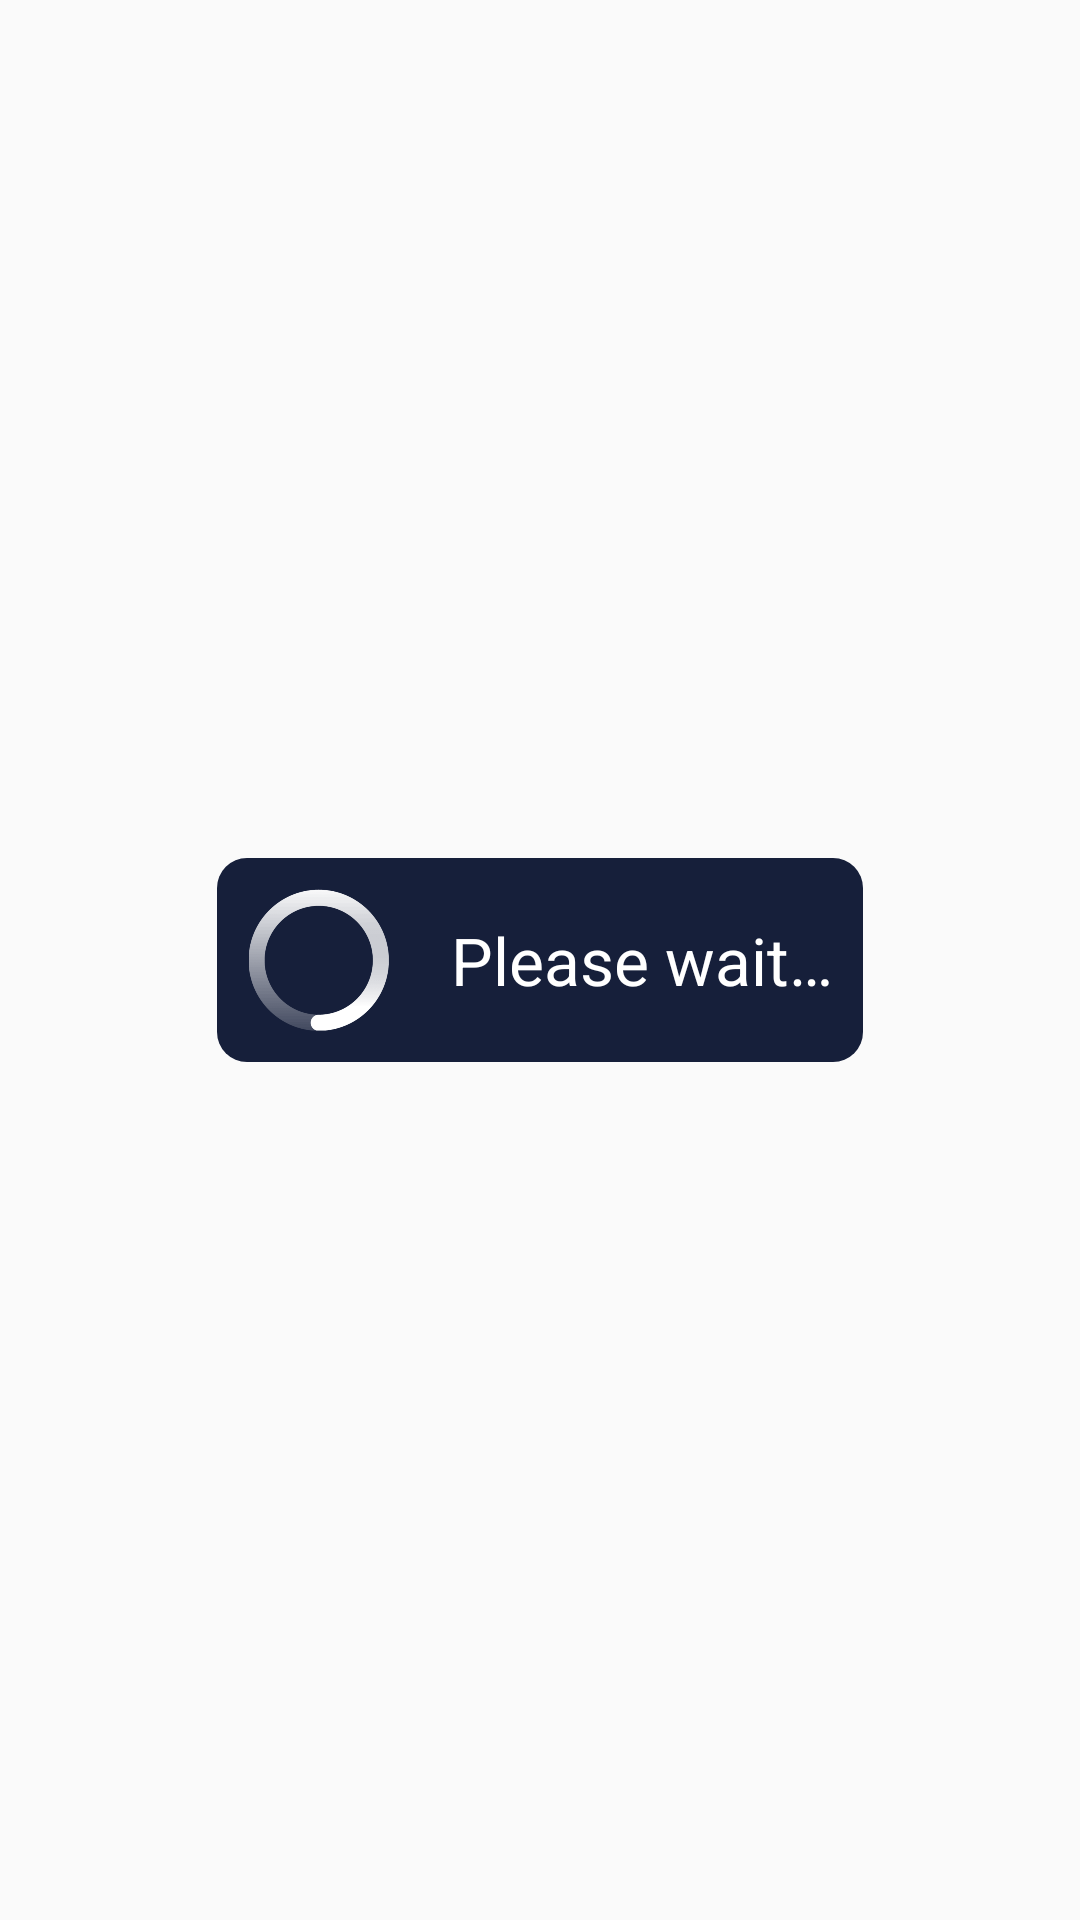

The Android layout XML behind this screen, and the referenced resources:
<!-- AndroidManifest.xml: application theme AppTheme -->
<!-- res/layout/pbar_alertdialog.xml -->
<?xml version="1.0" encoding="utf-8"?>
<LinearLayout
	xmlns:android="http://schemas.android.com/apk/res/android"
	android:layout_width="fill_parent"
	android:layout_height="fill_parent"
	android:gravity="center">

	<LinearLayout
		android:layout_height="wrap_content"
		android:layout_width="wrap_content"
		android:orientation="horizontal"
		android:gravity="center"
		android:background="@drawable/dlg_bkg">

		<ProgressBar
			android:id="@+id/pbar_cus"
			android:indeterminateDrawable="@drawable/m_loader"
			android:layout_height="wrap_content"
			android:layout_width="wrap_content"
			android:layout_margin="10dp"/>

		<TextView
			android:layout_height="wrap_content"
			android:text="@string/wait_msg"
			android:textAppearance="?android:attr/textAppearanceLarge"
			android:layout_width="wrap_content"
			android:padding="10dp"
			android:textColor="#FFFFFF"
			android:id="@+id/pbartext"/>

	</LinearLayout>

</LinearLayout>
<!-- resources referenced by this layout -->
<resources>
  <!-- drawable dlg_bkg (drawable) -->
  <?xml version="1.0" encoding="utf-8"?>
  <shape xmlns:android="http://schemas.android.com/apk/res/android">
      <solid android:color="@color/colorPrimary"/>
      <stroke android:width="0dp" android:color="#B1BCBE" />
      <corners android:radius="10dp"/>
      <padding android:left="0dp" android:top="0dp" android:right="0dp" android:bottom="0dp" />
  </shape>
  <!-- drawable m_loader (drawable) -->
  <animated-rotate xmlns:android="http://schemas.android.com/apk/res/android"
      android:drawable="@drawable/ic_loader_2"
      android:pivotX="50%"
      android:pivotY="50%" />
  <string name="wait_msg">Please wait…</string>
  <style name="AppTheme" parent="Theme.AppCompat.Light.NoActionBar">
          
          <item name="colorPrimary">@color/colorPrimary</item>
          <item name="colorPrimaryDark">@color/colorPrimaryDark</item>
          <item name="colorAccent">@color/colorAccent</item>
          <item name="android:textColorSecondary">@color/colorSecondary</item>
          <item name="android:windowDisablePreview">true</item>
      </style>
  <color name="colorPrimary">#161F3A</color>
  <!-- drawable ic_loader_2: png bitmap (drawable, 43839 bytes) -->
  <color name="colorPrimaryDark">#000031</color>
  <color name="colorAccent">#FF4081</color>
  <color name="colorSecondary">#FFFFFF</color>
</resources>
